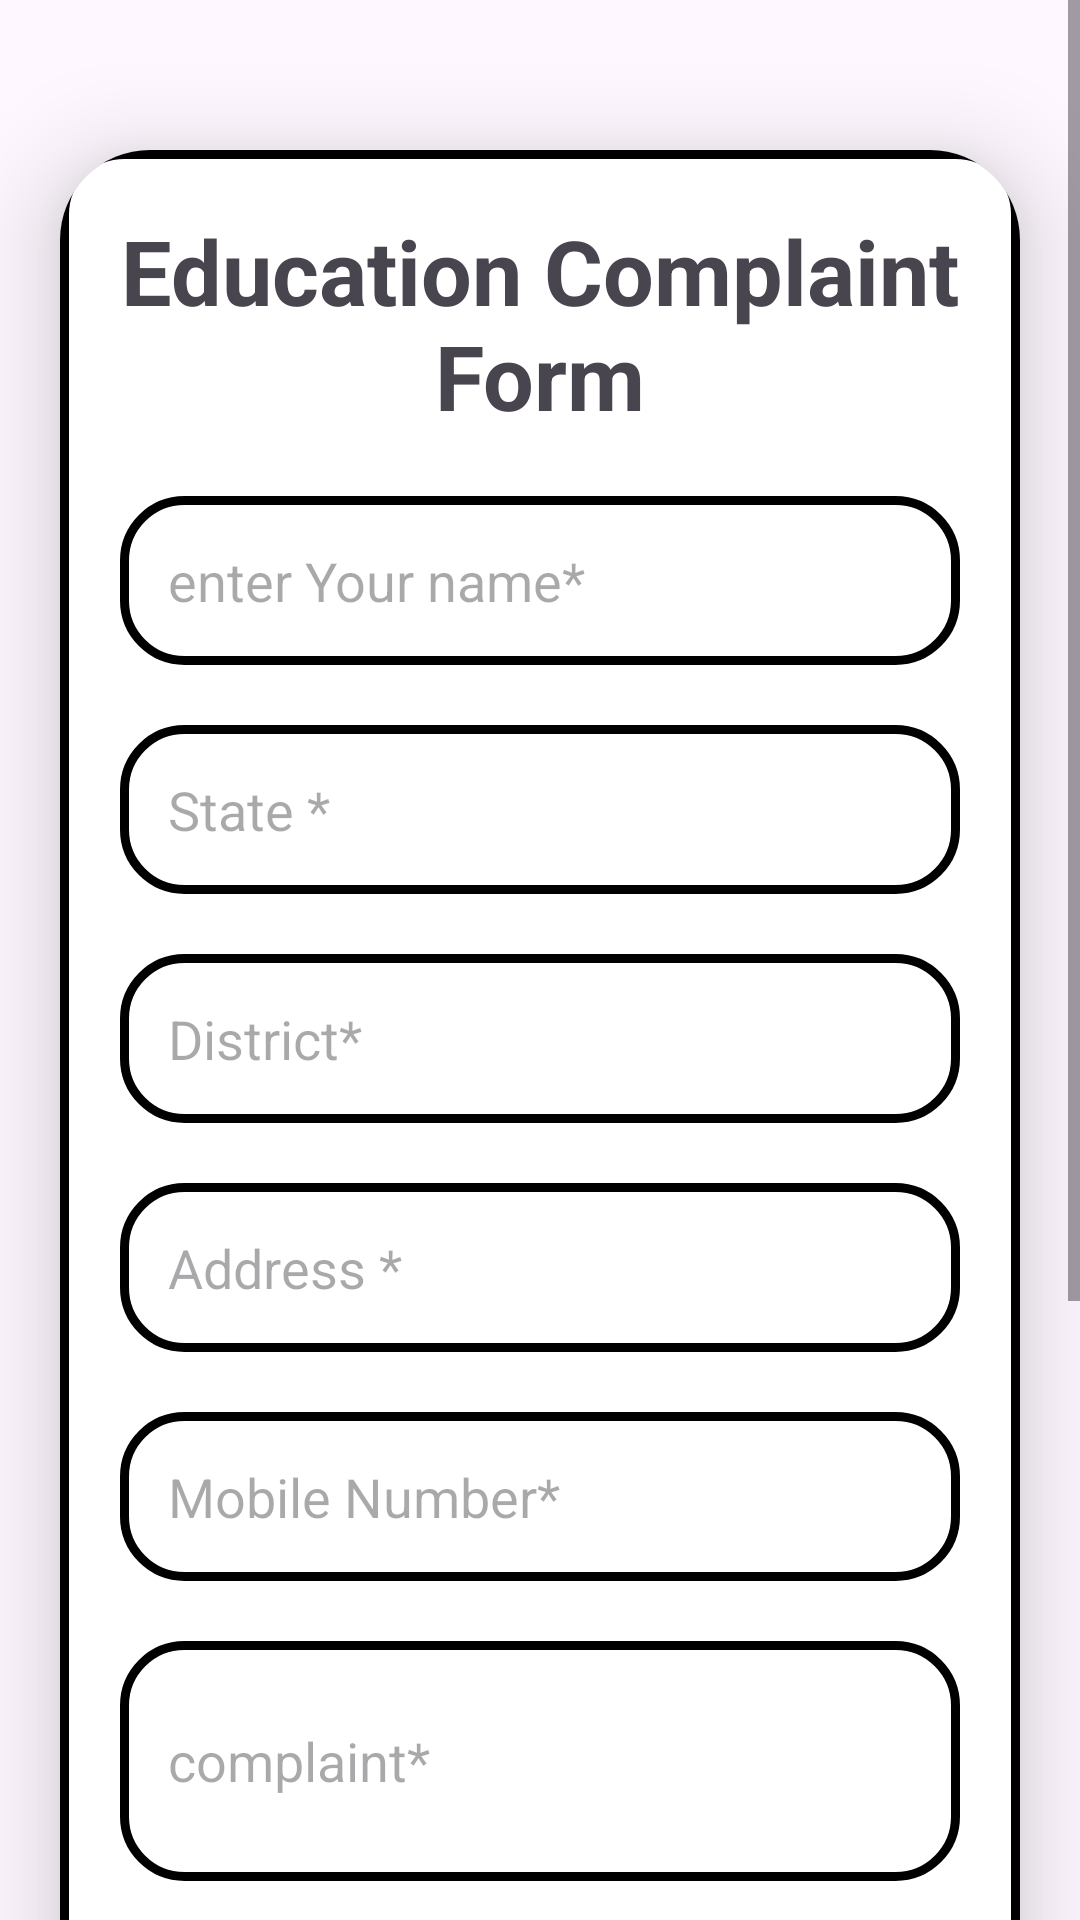

Produce the Android XML layout that renders to this screen, including the resource entries it uses.
<!-- AndroidManifest.xml: application theme Theme.DigitalSeva -->
<!-- res/layout/fragment_submit5.xml -->
<?xml version="1.0" encoding="utf-8"?>
<ScrollView
    xmlns:android="http://schemas.android.com/apk/res/android"
    xmlns:app="http://schemas.android.com/apk/res-auto"
    xmlns:tools="http://schemas.android.com/tools"
    android:layout_width="match_parent"
    android:layout_height="match_parent"
    android:orientation="vertical"
    tools:context=".Submit5Fragment">

    <androidx.cardview.widget.CardView
        android:layout_width="match_parent"
        android:layout_height="wrap_content"
        android:layout_marginTop="50dp"
        android:layout_marginEnd="20dp"
        android:layout_marginStart="20dp"
        app:cardCornerRadius="30dp"
        app:cardElevation="20dp">

        <LinearLayout
            android:layout_width="match_parent"
            android:layout_height="wrap_content"
            android:orientation="vertical"
            android:layout_gravity="center_horizontal"
            android:padding="20dp"
            android:background="@drawable/custom_edittext">
            <TextView
                android:layout_width="match_parent"
                android:layout_height="wrap_content"
                android:text="Education Complaint Form"
                android:textSize="30sp"
                android:textAlignment="center"
                android:textStyle="bold"
                android:textColor="@color/purple"/>
            <EditText
                android:layout_width="match_parent"
                android:layout_height="wrap_content"
                android:id="@+id/uploadName5"
                android:background="@drawable/custom_edittext"
                android:layout_marginTop="20dp"
                android:padding="16dp"
                android:hint="enter Your name*"
                android:gravity="start|center_vertical"
                />
            <EditText
                android:layout_width="match_parent"
                android:layout_height="wrap_content"
                android:id="@+id/uploadState5"
                android:background="@drawable/custom_edittext"
                android:layout_marginTop="20dp"
                android:padding="16dp"
                android:hint="State *"
                android:gravity="start|center_vertical" />
            <EditText
                android:layout_width="match_parent"
                android:layout_height="wrap_content"
                android:id="@+id/uploadDistrict5"
                android:background="@drawable/custom_edittext"
                android:layout_marginTop="20dp"
                android:padding="16dp"
                android:hint="District*"
                android:gravity="start|center_vertical" />
            <EditText
                android:layout_width="match_parent"
                android:layout_height="wrap_content"
                android:id="@+id/uploadAddress5"
                android:background="@drawable/custom_edittext"
                android:layout_marginTop="20dp"
                android:padding="16dp"
                android:hint="Address *"
                android:gravity="start|center_vertical" />
            <EditText
                android:layout_width="match_parent"
                android:layout_height="wrap_content"
                android:id="@+id/uploadPhone5"
                android:background="@drawable/custom_edittext"
                android:layout_marginTop="20dp"
                android:padding="16dp"
                android:hint="Mobile Number*"

                android:gravity="start|center_vertical" />
            <EditText
                android:layout_width="match_parent"
                android:layout_height="80dp"
                android:id="@+id/uploadComplaint5"
                android:background="@drawable/custom_edittext"
                android:layout_marginTop="20dp"
                android:padding="16dp"
                android:hint="complaint*"
                android:gravity="start|center_vertical" />
            <ImageView
                android:layout_width="match_parent"
                android:layout_height="100dp"
                android:src="@drawable/imageupload"
                android:id="@+id/uploadImage5"
                android:layout_marginTop="10dp"/>
            <ImageView
                android:layout_width="match_parent"
                android:layout_height="70dp"
                android:src="@drawable/videoupload"
                android:id="@+id/uploadVideo5"
                android:layout_marginTop="10dp"/>
            <Button
                android:layout_width="match_parent"
                android:layout_height="wrap_content"
                android:layout_marginTop="20dp"
                android:id="@+id/submitButton5"
                android:text="Submit"
                android:backgroundTint="@color/purple"
                android:textSize="30dp"/>
            <TextView
                android:layout_width="wrap_content"
                android:layout_height="wrap_content"
                android:text="THANK YOU"
                android:textSize="20dp"/>
        </LinearLayout>
    </androidx.cardview.widget.CardView>

</ScrollView>
<!-- resources referenced by this layout -->
<resources>
  <!-- drawable custom_edittext (drawable) -->
  <?xml version="1.0" encoding="utf-8"?>
  <shape xmlns:android="http://schemas.android.com/apk/res/android"
      android:shape="rectangle">
  
  
      <stroke
          android:width="3dp"
          android:color="@color/purple"/>
      <corners
          android:radius="20dp"/>
  
  </shape>
  <!-- drawable videoupload: jpeg bitmap (drawable, 4694 bytes) -->
  <style name="Theme.DigitalSeva" parent="Base.Theme.DigitalSeva" />
  <style name="Base.Theme.DigitalSeva" parent="Theme.Material3.DayNight.NoActionBar">
          
          
      </style>
</resources>
